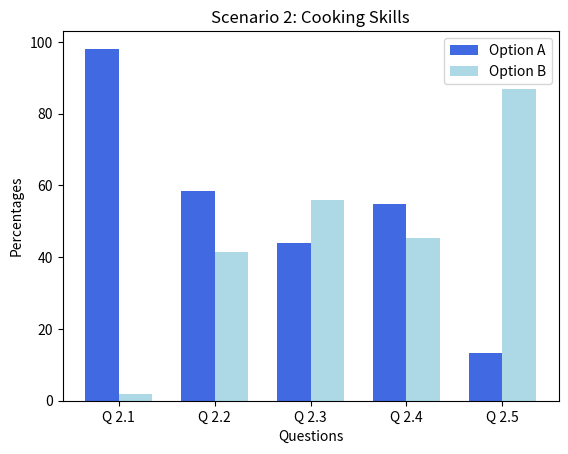

This figure's Python source:
import matplotlib.pyplot as plt
import numpy as np

# Sample data for 6 questions (replace with actual data)
questions = ["Q 2.1", "Q 2.2", "Q 2.3", "Q 2.4", "Q 2.5"]
option_a_percentages = [98.11, 58.49, 44.03, 54.72, 13.21]  # Percent choosing Option A in each question
option_b_percentages = [1.89, 41.51, 55.97, 45.28, 86.79]  # Percent choosing Option B in each question

n_groups = len(questions)
index = np.arange(n_groups)
bar_width = 0.35

fig, ax = plt.subplots()

# Creating bars for each option with different shades of blue
bar1 = ax.bar(index, option_a_percentages, bar_width, color='royalblue', label='Option A')
bar2 = ax.bar(index + bar_width, option_b_percentages, bar_width, color='lightblue', label='Option B')

# Adding labels and title
ax.set_xlabel('Questions')
ax.set_ylabel('Percentages')
ax.set_title('Scenario 2: Cooking Skills')
ax.set_xticks(index + bar_width / 2)
ax.set_xticklabels(questions)
ax.legend()

plt.show()
